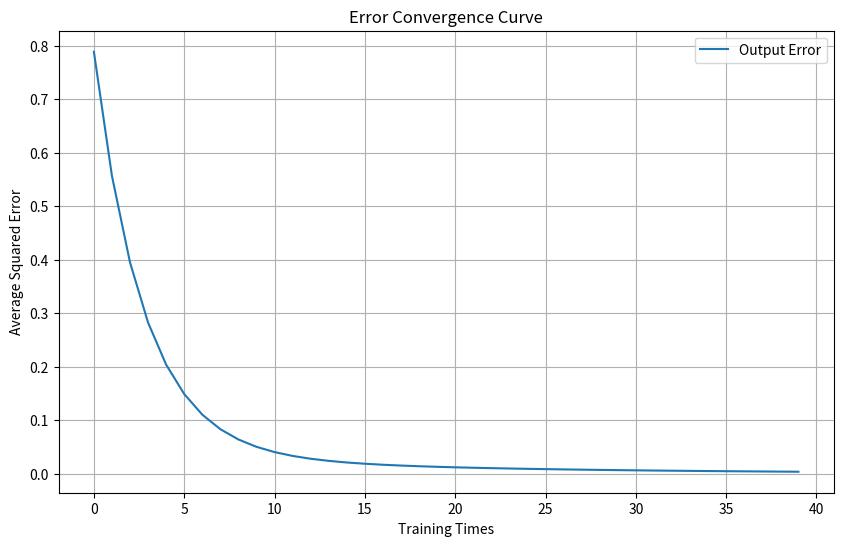

This figure's Python source:
import numpy as np
import matplotlib.pyplot as plt

# 初始化權重和偏差
np.random.seed(42)  # 確保結果可重複
weights = np.random.rand(2)  # 2D input
bias = np.random.rand()

# 學習率和訓練資料
learning_rate = 0.05
inputs = np.array([[0, 0], [1, 1]])
targets = np.array([0, 1])

# Training Neural Network
errors = []  # 紀錄每次平均誤差

for _ in range(40):  # 反覆訓練40次
    error_sum = 0  # 初始化誤差
    for input, target in zip(inputs, targets):
        # 前向傳播計算輸出
        output = np.dot(input, weights) + bias
        # 計算誤差
        error = target - output
        error_sum += error**2  # 累加誤差平方
        # 反向傳播更新權重和偏差
        weights += learning_rate * error * input
        bias += learning_rate * error
    errors.append(error_sum / len(inputs))  # 將此次平均誤差記錄下來

# 使用訓練好的模型對四個輸入進行預測
test_inputs = np.array([[0, 0], [1, 1], [0, 1], [1, 0]])
predictions = np.dot(test_inputs, weights) + bias

# Output
print("Final weights:", weights)
print("Predictions for the inputs [[0, 0], [1, 1], [0, 1], [1, 0]]:", predictions)

# print Error Convergence Curve
plt.figure(figsize=(10, 6))
plt.plot(errors, label='Output Error')
plt.xlabel('Training Times')
plt.ylabel('Average Squared Error')
plt.title('Error Convergence Curve')
plt.legend()
plt.grid(True)
plt.show()